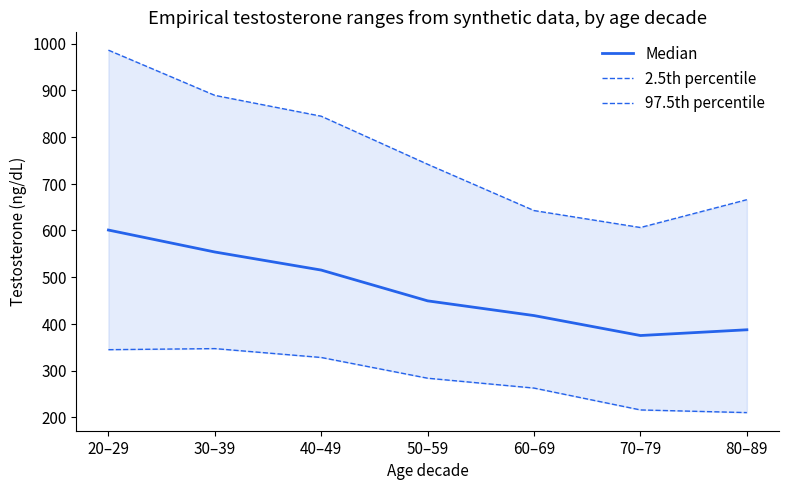
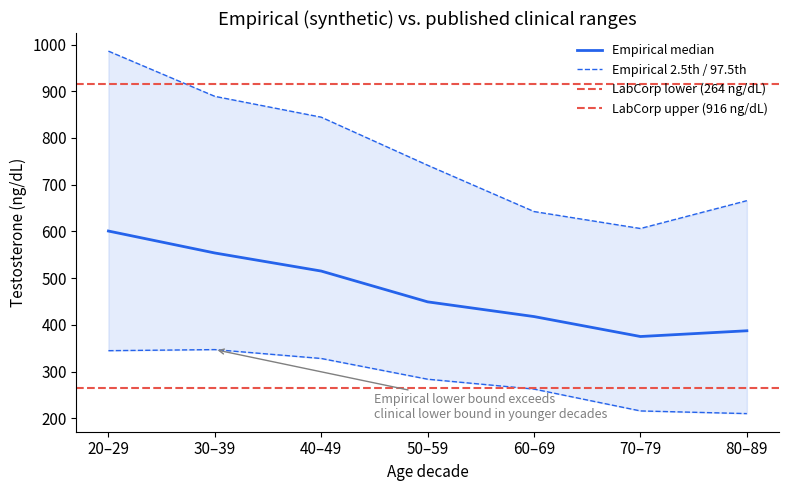

Generate these figures, in order, with matplotlib:
import matplotlib.pyplot as plt
import numpy as np
import pandas as pd

# Clean plot style: white background, no grid, readable fonts
plt.rcParams.update(
    {
        "figure.facecolor": "white",
        "axes.facecolor": "white",
        "axes.grid": False,
        "axes.spines.top": False,
        "axes.spines.right": False,
        "font.size": 11,
        "figure.figsize": (8, 5),
        "figure.dpi": 120,
    }
)

np.random.seed(42)

n = 2000
ages = np.random.randint(20, 81, size=n)

# Log-normal parameters calibrated to Travison 2017 Table 2
# Baseline ~600 ng/dL at age 30, declining ~1% per year after 30
baseline_mean = 600  # ng/dL at age 30
decline_rate = 0.01  # 1% per year after age 30

age_adjusted_mean = np.where(
    ages <= 30,
    baseline_mean,
    baseline_mean * (1 - decline_rate) ** (ages - 30),
)

# Log-normal: if X ~ LogNormal(mu, sigma), then E[X] = exp(mu + sigma^2/2)
# We want E[X] = age_adjusted_mean with reasonable CV ~25%
cv = 0.25
sigma = np.sqrt(np.log(1 + cv**2))
mu = np.log(age_adjusted_mean) - sigma**2 / 2

testosterone = np.random.lognormal(mean=mu, sigma=sigma, size=n)

df = pd.DataFrame(
    {
        "subject_id": np.arange(1, n + 1),
        "age": ages,
        "sex": "M",
        "testosterone_ng_dl": np.round(testosterone, 1),
    }
)

print(df.head(10))
print()
print(df.describe())

from scipy.stats.mstats import mquantiles

# Bin ages into decades
df["age_decade"] = (df["age"] // 10) * 10
df["age_label"] = df["age_decade"].apply(lambda d: f"{d}–{d+9}")

percentiles = (
    df.groupby("age_label")["testosterone_ng_dl"]
    .apply(
        lambda x: pd.Series(
            mquantiles(x, prob=[0.025, 0.5, 0.975]),
            index=["p2.5", "median", "p97.5"],
        )
    )
    .unstack()
    .round(1)
)

# Add sample size
percentiles["n"] = df.groupby("age_label")["testosterone_ng_dl"].count()
percentiles = percentiles[["n", "p2.5", "median", "p97.5"]]

print(percentiles)

fig, ax = plt.subplots()

decades = percentiles.index
x = range(len(decades))

ax.plot(x, percentiles["median"], color="#2563eb", linewidth=2, label="Median")
ax.plot(
    x,
    percentiles["p2.5"],
    color="#2563eb",
    linewidth=1,
    linestyle="--",
    label="2.5th percentile",
)
ax.plot(
    x,
    percentiles["p97.5"],
    color="#2563eb",
    linewidth=1,
    linestyle="--",
    label="97.5th percentile",
)
ax.fill_between(
    x,
    percentiles["p2.5"],
    percentiles["p97.5"],
    color="#2563eb",
    alpha=0.12,
)

ax.set_xticks(x)
ax.set_xticklabels(decades)
ax.set_xlabel("Age decade")
ax.set_ylabel("Testosterone (ng/dL)")
ax.set_title("Empirical testosterone ranges from synthetic data, by age decade")
ax.legend(frameon=False)

plt.tight_layout()
plt.show()

fig, ax = plt.subplots()

decades = percentiles.index
x = range(len(decades))

# Empirical ranges
ax.plot(
    x,
    percentiles["median"],
    color="#2563eb",
    linewidth=2,
    label="Empirical median",
)
ax.plot(
    x,
    percentiles["p2.5"],
    color="#2563eb",
    linewidth=1,
    linestyle="--",
    label="Empirical 2.5th / 97.5th",
)
ax.plot(x, percentiles["p97.5"], color="#2563eb", linewidth=1, linestyle="--")
ax.fill_between(
    x,
    percentiles["p2.5"],
    percentiles["p97.5"],
    color="#2563eb",
    alpha=0.12,
)

# LabCorp adult male reference range: 264-916 ng/dL (flat across all ages)
ax.axhline(
    y=264,
    color="#e8544a",
    linewidth=1.5,
    linestyle="--",
    label="LabCorp lower (264 ng/dL)",
)
ax.axhline(
    y=916,
    color="#e8544a",
    linewidth=1.5,
    linestyle="--",
    label="LabCorp upper (916 ng/dL)",
)

# Annotate divergence
ax.annotate(
    "Empirical lower bound exceeds\nclinical lower bound in younger decades",
    xy=(1, percentiles["p2.5"].iloc[1]),
    xytext=(2.5, 200),
    fontsize=9,
    arrowprops=dict(arrowstyle="->", color="gray"),
    color="gray",
)

ax.set_xticks(x)
ax.set_xticklabels(decades)
ax.set_xlabel("Age decade")
ax.set_ylabel("Testosterone (ng/dL)")
ax.set_title("Empirical (synthetic) vs. published clinical ranges")
ax.legend(frameon=False, fontsize=9)

plt.tight_layout()
plt.show()
